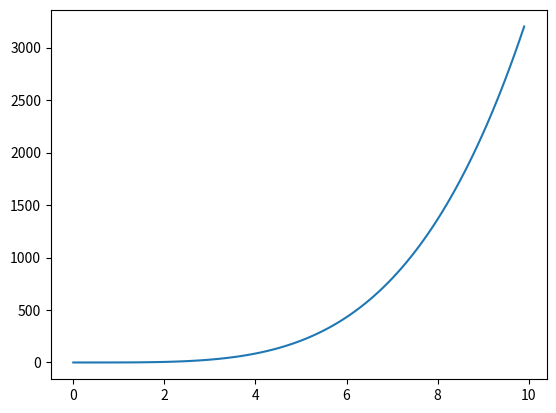

The script that saved this image:
# [redacted]
import matplotlib.pyplot as pl
import numpy as np

# f(x) = (x^2−a)^2/b−1 -> (x^2)^2/4−1
def tiklsoF(x):
    return pow(pow(x, 2), 2) / 3

x = np.arange(0, 10, 0.1)

pl.plot(x, tiklsoF(x))
pl.show()
